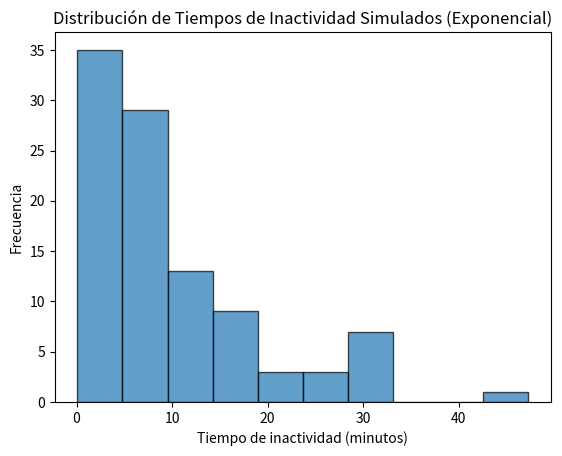

The matplotlib source for this figure:
import numpy as np
import matplotlib.pyplot as plt


lambda_inactividad = 1 / 10  


def generar_tiempo_inactividad(lambda_inactividad):
    u = np.random.uniform(0, 1)  
    
    tiempo_inactividad = -1 / lambda_inactividad * np.log(1 - u)  
    return tiempo_inactividad


tiempos_inactividad = [generar_tiempo_inactividad(lambda_inactividad) 
                       for _ in range(100)]


print("Tiempos de inactividad generados:", tiempos_inactividad)


plt.hist(tiempos_inactividad, bins=10, edgecolor='black', alpha=0.7)
plt.title('Distribución de Tiempos de Inactividad Simulados (Exponencial)')
plt.xlabel('Tiempo de inactividad (minutos)')
plt.ylabel('Frecuencia')
plt.show()